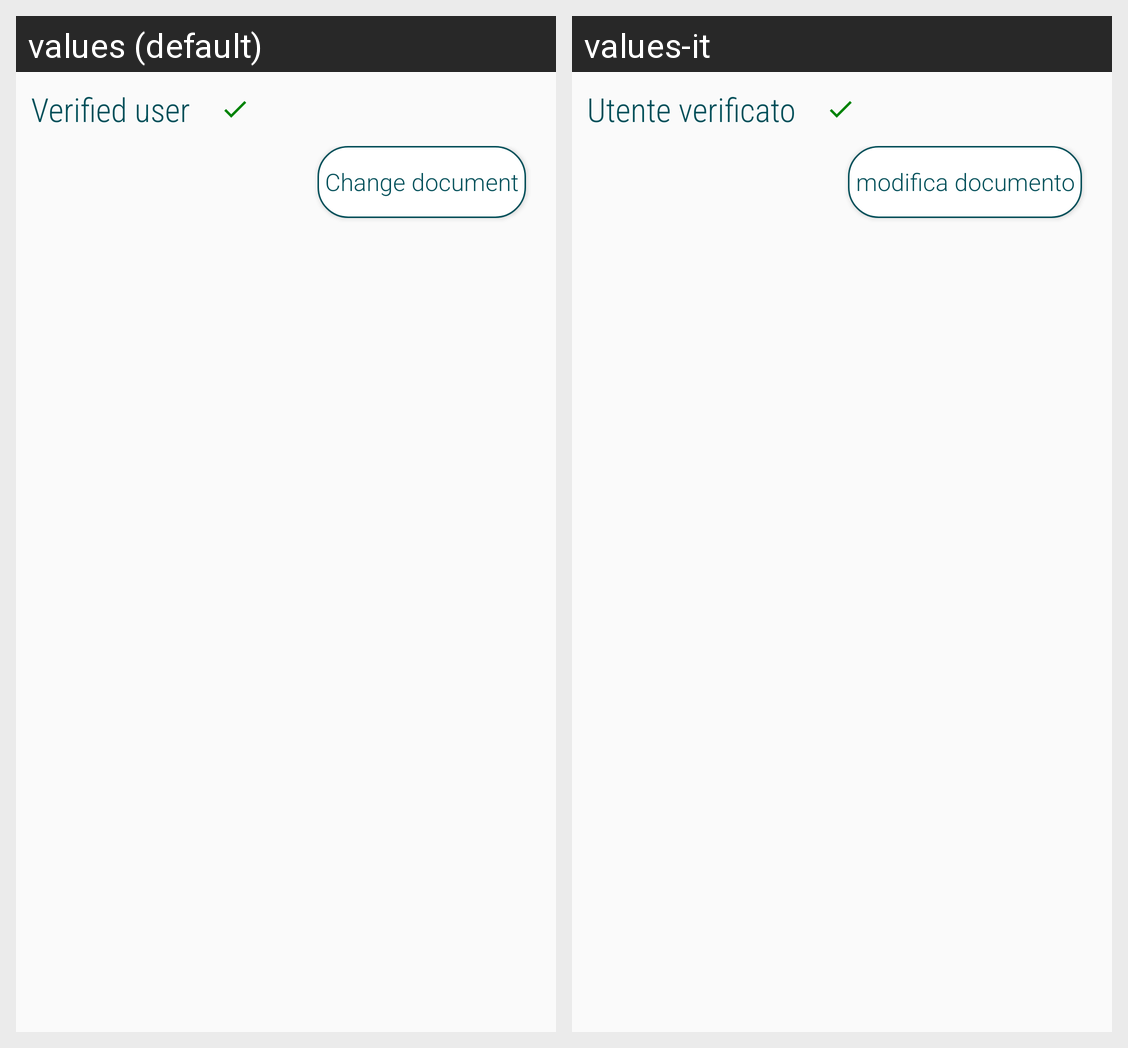

For this localized Android screen grid, give each drawn string resource with its value in every locale shown.
Android screen res/layout/fragment_verified_user.xml rendered under 2 locales, left to right: values (default), values-it. Device: Nexus 5 (rendered at 1080×1920; each locale shown at half size, 540×960, under a caption strip naming it); theme AppTheme.
Strings drawn on this screen, with the default value and each locale's value (text and hints the layout hard-codes, and strings that could not be matched under every locale, appear in the picture but are not listed):

utente_verificato
  values: Verified user
  values-it: Utente verificato

modifica_documento
  values: Change document
  values-it: modifica documento
